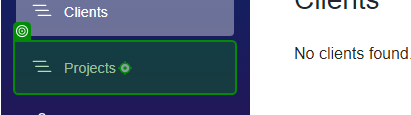
Workflow: ReadProjects

Step 1: click on the link 'Projects' in window 'techtrendstelemetryportal.azurewebsites.net/clients' (chrome.exe)

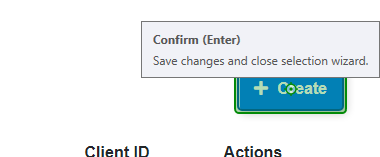
Step 2: click on the button 'Create' in window 'Projects' (chrome.exe)

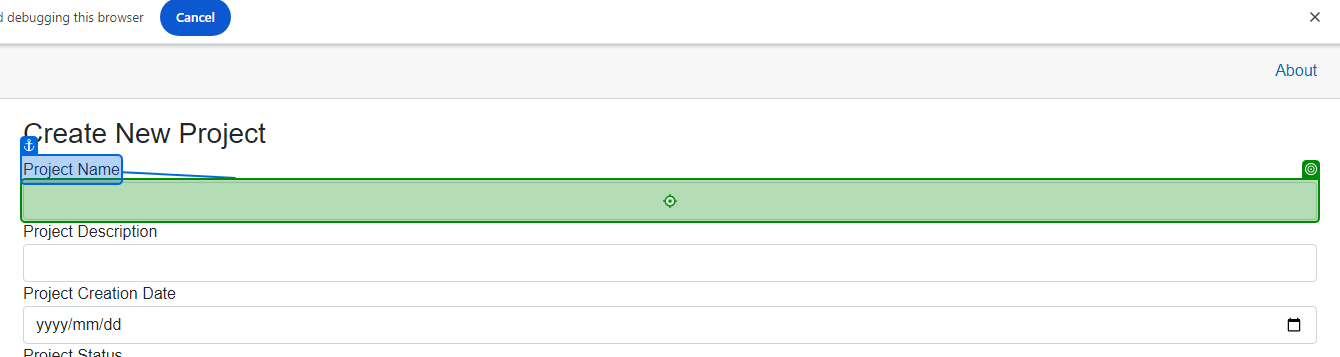
Step 3: type "CurrentRow["ProjectName"].ToString()" into the text box 'Project Name' in window 'techtrendstelemetryportal.azurewebsites.net/create-project' (chrome.exe)

Step 4: type "CurrentRow["ProjectDescription"].ToString()" into the text box 'Project Description' in window 'techtrendstelemetryportal.azurewebsites.net/create-project' (chrome.exe) (no picture)

Step 5: type "CurrentRow["ProjectCreationDate"].ToString()" into the text box 'Project Creation Date' in window 'techtrendstelemetryportal.azurewebsites.net/create-project' (chrome.exe) (no picture)

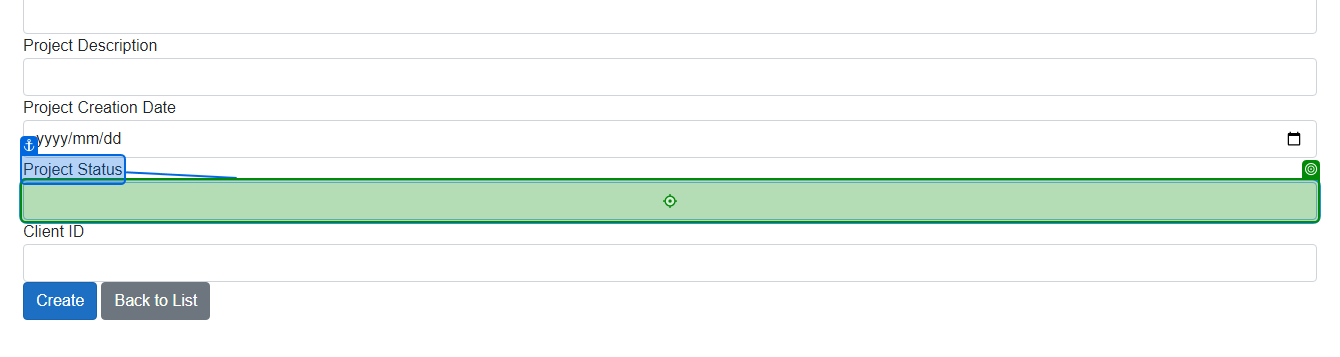
Step 6: type "CurrentRow["ProjectStatus"].ToString()" into the text box 'Project Status' in window 'techtrendstelemetryportal.azurewebsites.net/create-project' (chrome.exe)

Step 7: type "CurrentRow["ClientID"].ToString()" into the text box in window 'techtrendstelemetryportal.azurewebsites.net/create-project' (chrome.exe) (no picture)

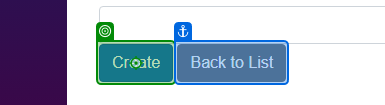
Step 8: click on the button in window 'techtrendstelemetryportal.azurewebsites.net/create-project' (chrome.exe)
